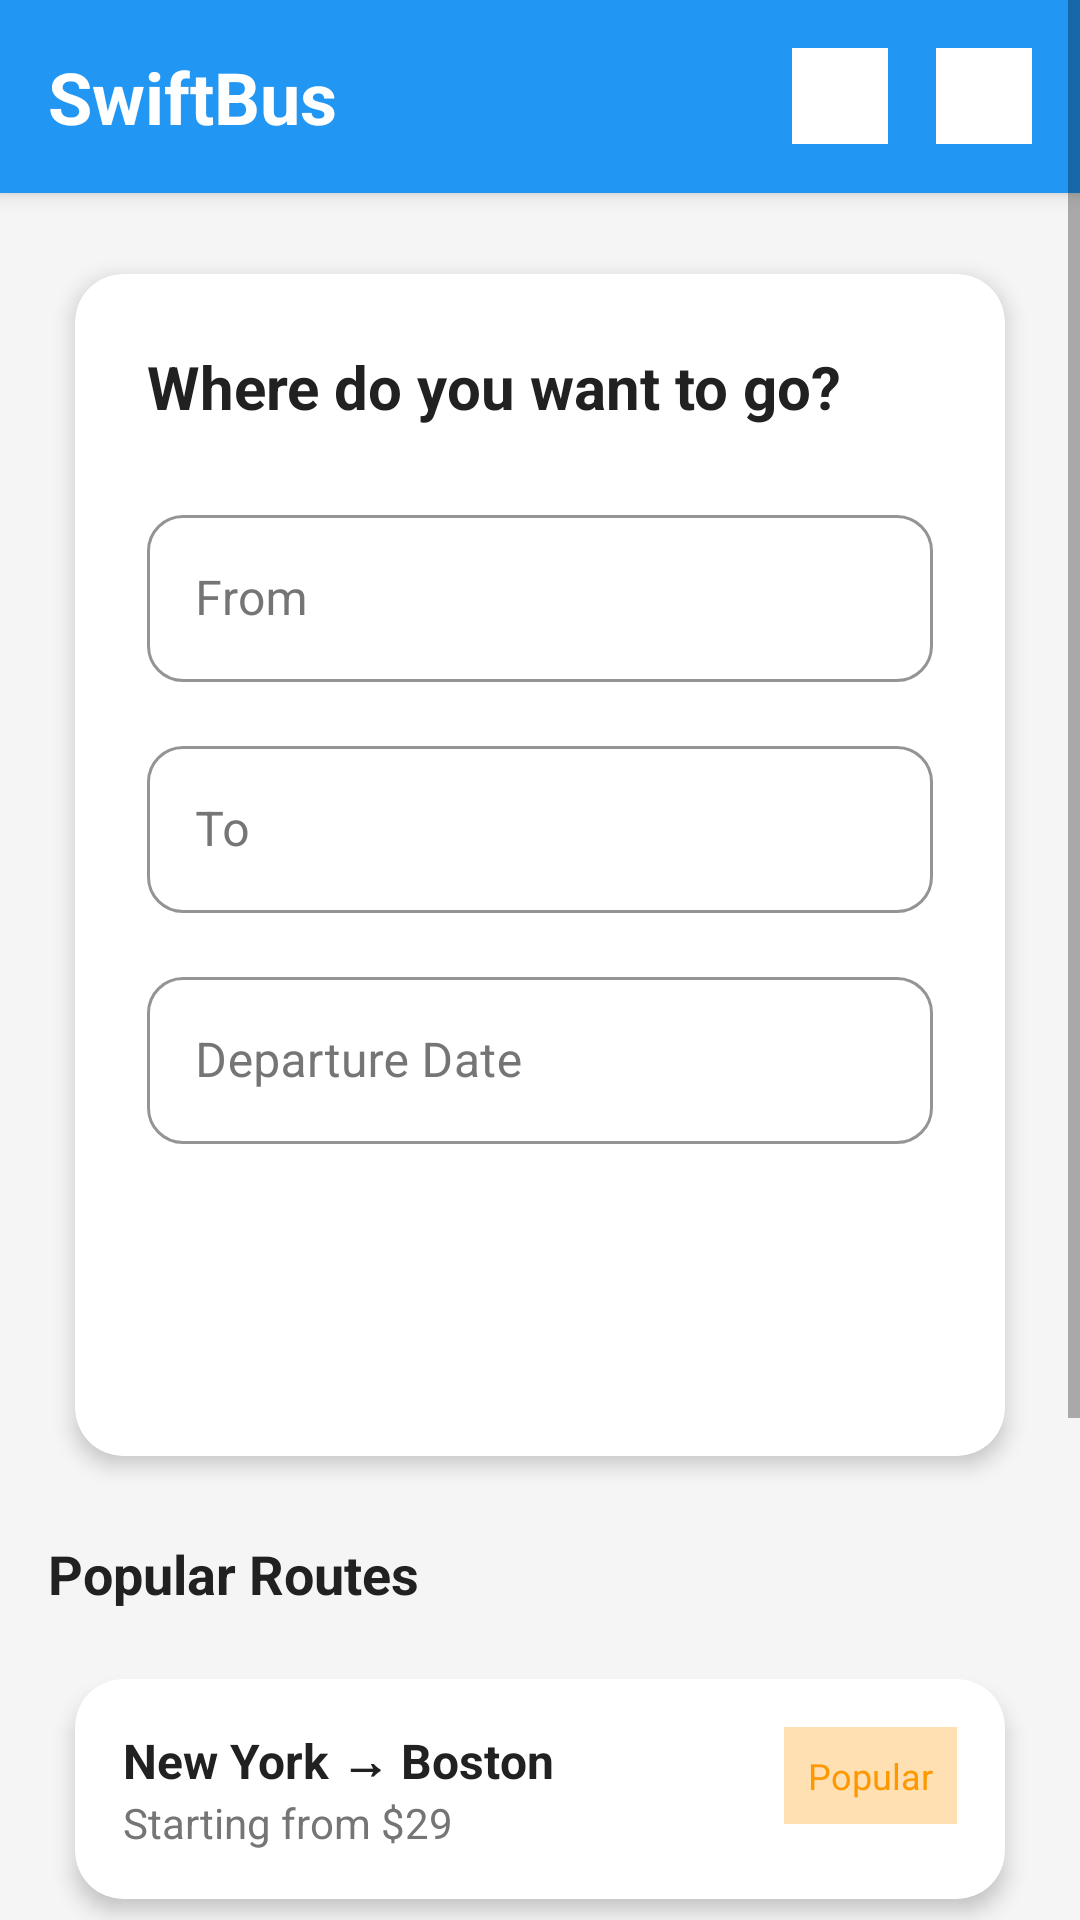

This screen was rendered from an Android layout file. Write that file and the resources it references.
<!-- AndroidManifest.xml: application theme Theme.SwiftBus -->
<!-- res/layout/activity_home.xml -->
<?xml version="1.0" encoding="utf-8"?>
<ScrollView xmlns:android="http://schemas.android.com/apk/res/android"
    android:layout_width="match_parent"
    android:layout_height="match_parent"
    android:background="@color/background_light">

    <LinearLayout
        android:layout_width="match_parent"
        android:layout_height="wrap_content"
        android:orientation="vertical">

        
        <LinearLayout
            android:layout_width="match_parent"
            android:layout_height="wrap_content"
            android:background="@color/primary_color"
            android:elevation="4dp"
            android:gravity="center_vertical"
            android:orientation="horizontal"
            android:padding="16dp">

            <TextView
                android:layout_width="0dp"
                android:layout_height="wrap_content"
                android:layout_weight="1"
                android:text="@string/app_name"
                android:textColor="@color/text_white"
                android:textSize="24sp"
                android:textStyle="bold" />

            <ImageView
                android:id="@+id/ivBookings"
                android:layout_width="32dp"
                android:layout_height="32dp"
                android:layout_marginEnd="16dp"
                android:background="@color/text_white"
                android:contentDescription="My Bookings" />

            <ImageView
                android:id="@+id/ivProfile"
                android:layout_width="32dp"
                android:layout_height="32dp"
                android:background="@color/text_white"
                android:contentDescription="Profile" />

        </LinearLayout>

        
        <androidx.cardview.widget.CardView
            style="@style/CardStyle"
            android:layout_width="match_parent"
            android:layout_height="wrap_content"
            android:layout_margin="16dp">

            <LinearLayout
                android:layout_width="match_parent"
                android:layout_height="wrap_content"
                android:orientation="vertical"
                android:padding="24dp">

                <TextView
                    android:layout_width="wrap_content"
                    android:layout_height="wrap_content"
                    android:layout_marginBottom="24dp"
                    android:text="@string/where_to_go"
                    android:textColor="@color/text_primary"
                    android:textSize="20sp"
                    android:textStyle="bold" />

                
                <com.google.android.material.textfield.TextInputLayout
                    style="@style/TextInputStyle"
                    android:layout_width="match_parent"
                    android:layout_height="wrap_content"
                    android:layout_marginBottom="16dp"
                    android:hint="@string/from">

                    <com.google.android.material.textfield.TextInputEditText
                        android:id="@+id/etFrom"
                        android:layout_width="match_parent"
                        android:layout_height="wrap_content"
                        android:inputType="text" />

                </com.google.android.material.textfield.TextInputLayout>

                
                <com.google.android.material.textfield.TextInputLayout
                    style="@style/TextInputStyle"
                    android:layout_width="match_parent"
                    android:layout_height="wrap_content"
                    android:layout_marginBottom="16dp"
                    android:hint="@string/to">

                    <com.google.android.material.textfield.TextInputEditText
                        android:id="@+id/etTo"
                        android:layout_width="match_parent"
                        android:layout_height="wrap_content"
                        android:inputType="text" />

                </com.google.android.material.textfield.TextInputLayout>

                
                <com.google.android.material.textfield.TextInputLayout
                    style="@style/TextInputStyle"
                    android:layout_width="match_parent"
                    android:layout_height="wrap_content"
                    android:layout_marginBottom="24dp"
                    android:hint="@string/departure_date">

                    <com.google.android.material.textfield.TextInputEditText
                        android:id="@+id/etDate"
                        android:layout_width="match_parent"
                        android:layout_height="wrap_content"
                        android:inputType="date" />

                </com.google.android.material.textfield.TextInputLayout>

                
                <Button
                    android:id="@+id/btnSearch"
                    style="@style/ButtonPrimary"
                    android:layout_width="match_parent"
                    android:text="@string/search_buses" />

            </LinearLayout>

        </androidx.cardview.widget.CardView>

        
        <TextView
            android:layout_width="wrap_content"
            android:layout_height="wrap_content"
            android:layout_marginStart="16dp"
            android:layout_marginBottom="12dp"
            android:text="@string/popular_routes"
            android:textColor="@color/text_primary"
            android:textSize="18sp"
            android:textStyle="bold" />

        <androidx.cardview.widget.CardView
            android:id="@+id/cardRoute1"
            style="@style/CardStyle"
            android:layout_width="match_parent"
            android:layout_height="wrap_content"
            android:layout_marginHorizontal="16dp"
            android:layout_marginBottom="8dp">

            <LinearLayout
                android:layout_width="match_parent"
                android:layout_height="wrap_content"
                android:orientation="horizontal"
                android:padding="16dp">

                <LinearLayout
                    android:layout_width="0dp"
                    android:layout_height="wrap_content"
                    android:layout_weight="1"
                    android:orientation="vertical">

                    <TextView
                        android:layout_width="wrap_content"
                        android:layout_height="wrap_content"
                        android:text="New York → Boston"
                        android:textColor="@color/text_primary"
                        android:textSize="16sp"
                        android:textStyle="bold" />

                    <TextView
                        android:layout_width="wrap_content"
                        android:layout_height="wrap_content"
                        android:text="Starting from $29"
                        android:textColor="@color/text_secondary"
                        android:textSize="14sp" />

                </LinearLayout>

                <TextView
                    android:layout_width="wrap_content"
                    android:layout_height="wrap_content"
                    android:background="@color/accent_light"
                    android:padding="8dp"
                    android:text="Popular"
                    android:textColor="@color/accent_color"
                    android:textSize="12sp" />

            </LinearLayout>

        </androidx.cardview.widget.CardView>

        <androidx.cardview.widget.CardView
            android:id="@+id/cardRoute2"
            style="@style/CardStyle"
            android:layout_width="match_parent"
            android:layout_height="wrap_content"
            android:layout_marginHorizontal="16dp"
            android:layout_marginBottom="8dp">

            <LinearLayout
                android:layout_width="match_parent"
                android:layout_height="wrap_content"
                android:orientation="horizontal"
                android:padding="16dp">

                <LinearLayout
                    android:layout_width="0dp"
                    android:layout_height="wrap_content"
                    android:layout_weight="1"
                    android:orientation="vertical">

                    <TextView
                        android:layout_width="wrap_content"
                        android:layout_height="wrap_content"
                        android:text="Los Angeles → San Francisco"
                        android:textColor="@color/text_primary"
                        android:textSize="16sp"
                        android:textStyle="bold" />

                    <TextView
                        android:layout_width="wrap_content"
                        android:layout_height="wrap_content"
                        android:text="Starting from $45"
                        android:textColor="@color/text_secondary"
                        android:textSize="14sp" />

                </LinearLayout>

                <TextView
                    android:layout_width="wrap_content"
                    android:layout_height="wrap_content"
                    android:background="@color/accent_light"
                    android:padding="8dp"
                    android:text="Popular"
                    android:textColor="@color/accent_color"
                    android:textSize="12sp" />

            </LinearLayout>

        </androidx.cardview.widget.CardView>

        <androidx.cardview.widget.CardView
            android:id="@+id/cardRoute3"
            style="@style/CardStyle"
            android:layout_width="match_parent"
            android:layout_height="wrap_content"
            android:layout_marginHorizontal="16dp"
            android:layout_marginBottom="16dp">

            <LinearLayout
                android:layout_width="match_parent"
                android:layout_height="wrap_content"
                android:orientation="horizontal"
                android:padding="16dp">

                <LinearLayout
                    android:layout_width="0dp"
                    android:layout_height="wrap_content"
                    android:layout_weight="1"
                    android:orientation="vertical">

                    <TextView
                        android:layout_width="wrap_content"
                        android:layout_height="wrap_content"
                        android:text="Chicago → Detroit"
                        android:textColor="@color/text_primary"
                        android:textSize="16sp"
                        android:textStyle="bold" />

                    <TextView
                        android:layout_width="wrap_content"
                        android:layout_height="wrap_content"
                        android:text="Starting from $35"
                        android:textColor="@color/text_secondary"
                        android:textSize="14sp" />

                </LinearLayout>

                <TextView
                    android:layout_width="wrap_content"
                    android:layout_height="wrap_content"
                    android:background="@color/accent_light"
                    android:padding="8dp"
                    android:text="Popular"
                    android:textColor="@color/accent_color"
                    android:textSize="12sp" />

            </LinearLayout>

        </androidx.cardview.widget.CardView>

    </LinearLayout>

</ScrollView>
<!-- resources referenced by this layout -->
<resources>
  <color name="accent_color">#FF9800</color>
  <color name="accent_light">#FFE0B2</color>
  <color name="background_light">#F5F5F5</color>
  <color name="primary_color">#2196F3</color>
  <color name="text_primary">#212121</color>
  <color name="text_secondary">#757575</color>
  <color name="text_white">#FFFFFF</color>
  <string name="app_name">SwiftBus</string>
  <string name="departure_date">Departure Date</string>
  <string name="from">From</string>
  <string name="popular_routes">Popular Routes</string>
  <string name="search_buses">Search Buses</string>
  <string name="to">To</string>
  <string name="where_to_go">Where do you want to go?</string>
  <style name="ButtonPrimary" parent="Widget.MaterialComponents.Button">
          <item name="backgroundTint">@color/primary_color</item>
          <item name="android:textColor">@color/text_white</item>
          <item name="android:textAllCaps">false</item>
          <item name="android:textSize">16sp</item>
          <item name="android:textStyle">bold</item>
          <item name="cornerRadius">12dp</item>
          <item name="android:layout_height">56dp</item>
      </style>
  <style name="CardStyle" parent="Widget.MaterialComponents.CardView">
          <item name="cardCornerRadius">16dp</item>
          <item name="cardElevation">4dp</item>
          <item name="cardUseCompatPadding">true</item>
          <item name="cardBackgroundColor">@color/background_white</item>
      </style>
  <style name="TextInputStyle" parent="Widget.MaterialComponents.TextInputLayout.OutlinedBox">
          <item name="boxStrokeColor">@color/primary_color</item>
          <item name="hintTextColor">@color/text_secondary</item>
          <item name="android:textColorHint">@color/text_secondary</item>
          <item name="boxCornerRadiusTopStart">12dp</item>
          <item name="boxCornerRadiusTopEnd">12dp</item>
          <item name="boxCornerRadiusBottomStart">12dp</item>
          <item name="boxCornerRadiusBottomEnd">12dp</item>
      </style>
  <style name="Theme.SwiftBus" parent="Theme.MaterialComponents.DayNight.DarkActionBar">
          <item name="colorPrimary">@color/primary_color</item>
          <item name="colorPrimaryVariant">@color/primary_dark</item>
          <item name="colorOnPrimary">@color/text_white</item>
          <item name="colorSecondary">@color/accent_color</item>
          <item name="colorSecondaryVariant">@color/accent_dark</item>
          <item name="colorOnSecondary">@color/text_white</item>
          <item name="android:colorBackground">@color/background_white</item>
          <item name="colorSurface">@color/background_white</item>
          <item name="colorOnBackground">@color/text_primary</item>
          <item name="colorOnSurface">@color/text_primary</item>
      </style>
  <color name="background_white">#FFFFFF</color>
  <color name="primary_dark">#1976D2</color>
  <color name="accent_dark">#F57C00</color>
</resources>
